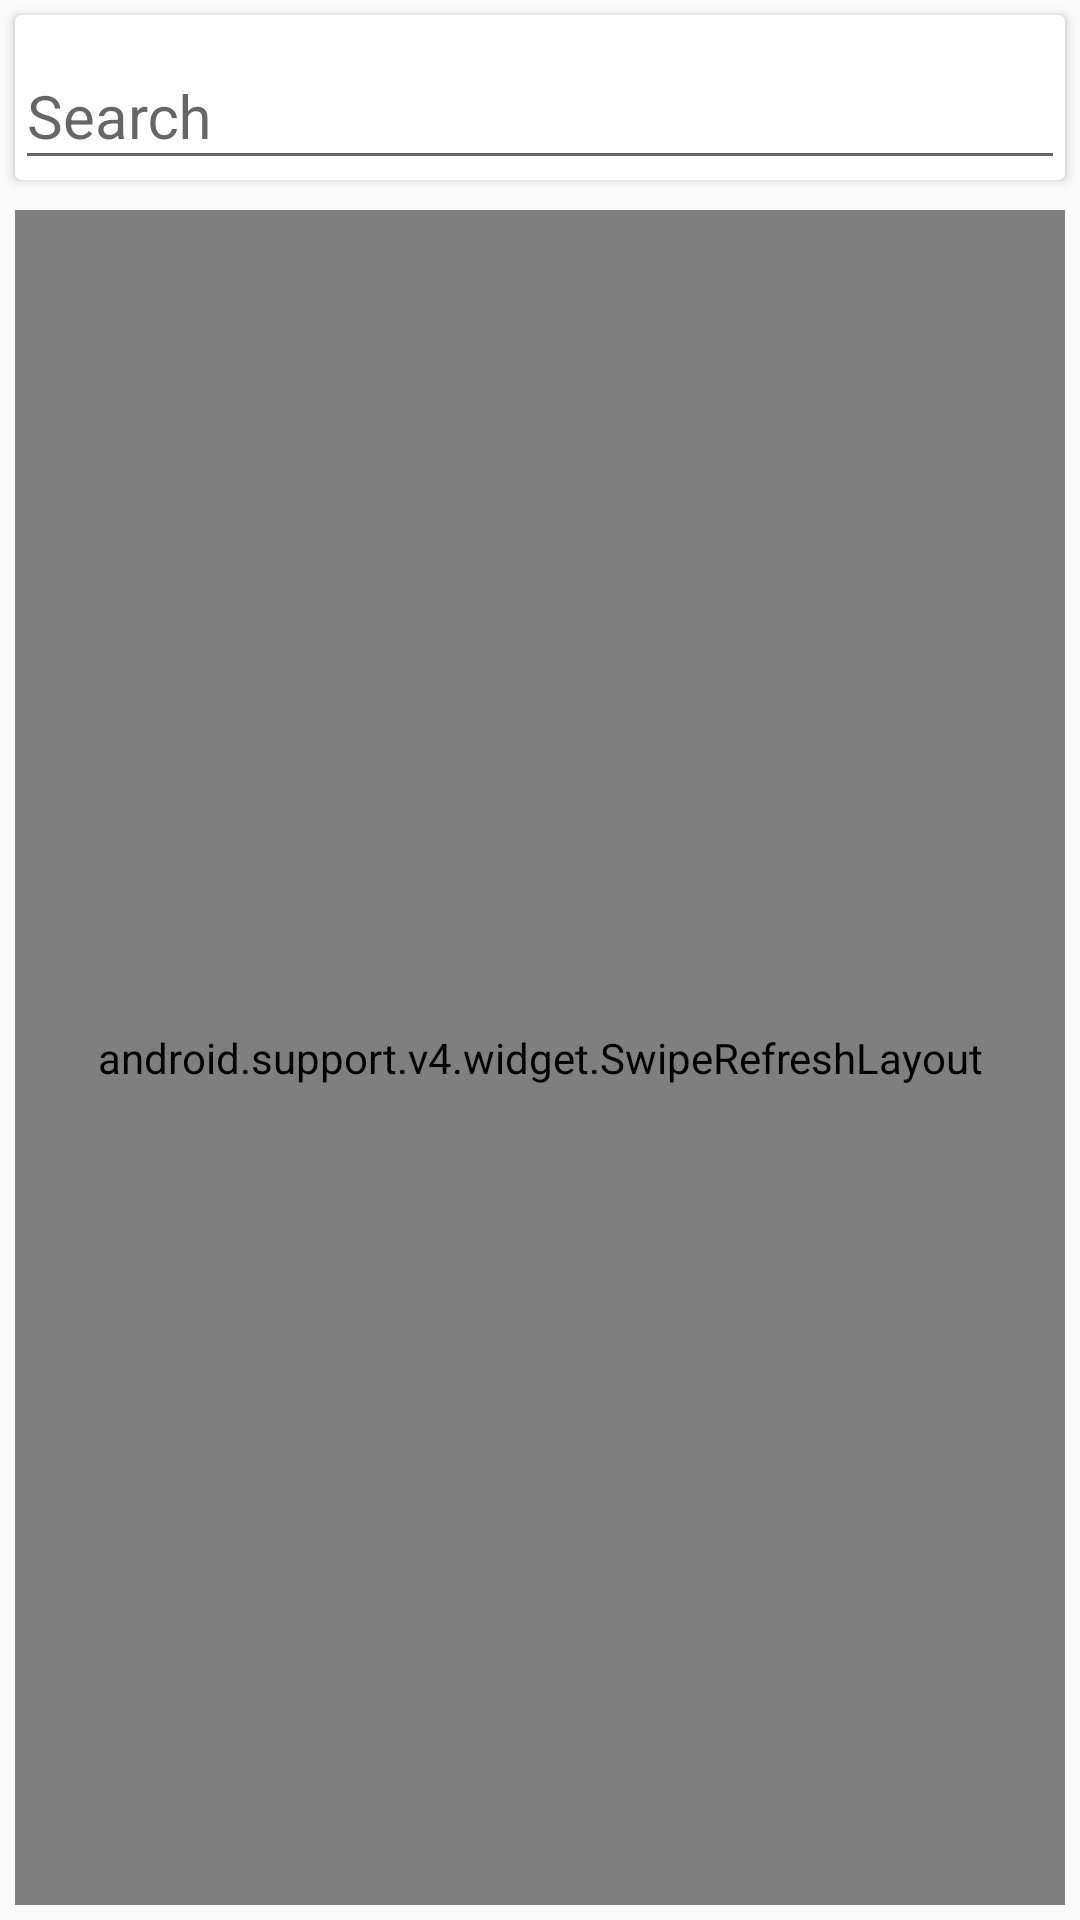

Write the Android layout XML for this screen, with the resource values it uses.
<!-- AndroidManifest.xml: application theme AppTheme -->
<!-- res/layout/direct_fragment.xml -->
<?xml version="1.0" encoding="utf-8"?>
<LinearLayout
    xmlns:android="http://schemas.android.com/apk/res/android"
    android:orientation="vertical" android:layout_width="match_parent"
    android:layout_height="match_parent"
    android:descendantFocusability="beforeDescendants"
    android:focusableInTouchMode="true">

    <android.support.v7.widget.CardView
        android:layout_width="match_parent"
        android:layout_height="wrap_content"
        android:layout_margin="5dp">

    <android.support.design.widget.TextInputLayout
        android:layout_width="match_parent"
        android:layout_height="wrap_content">

    <EditText
        android:id="@+id/direct_search"
        android:layout_width="match_parent"
        android:layout_height="wrap_content"
        style="@style/edt"
        android:textSize="20sp"
        android:ems="10"
        android:hint="@string/search"
        android:drawableRight="@drawable/people"
        android:drawableTint="@color/black"/>

    </android.support.design.widget.TextInputLayout>


    </android.support.v7.widget.CardView>

    <android.support.v4.widget.SwipeRefreshLayout
        android:id="@+id/direct_swipe"
        android:layout_width="match_parent"
        android:layout_height="match_parent"
        android:layout_margin="5dp">

        <android.support.v7.widget.RecyclerView
            android:id="@+id/direct_users"
            android:layout_width="match_parent"
            android:layout_height="wrap_content" />


    </android.support.v4.widget.SwipeRefreshLayout>

</LinearLayout>
<!-- resources referenced by this layout -->
<resources>
  <color name="black">#000</color>
  <string name="search">Search</string>
  <style name="AppTheme" parent="Theme.AppCompat.Light.DarkActionBar">
          
          <item name="colorPrimary">@color/colorPrimary</item>
          <item name="colorPrimaryDark">@color/colorPrimaryDark</item>
          <item name="colorAccent">@color/colorAccent</item>
          <item name="android:textAllCaps">false</item>
      </style>
  <color name="colorPrimary">#2196F3</color>
  <color name="colorPrimaryDark">#1565C0</color>
  <color name="colorAccent">#2196F3</color>
</resources>
